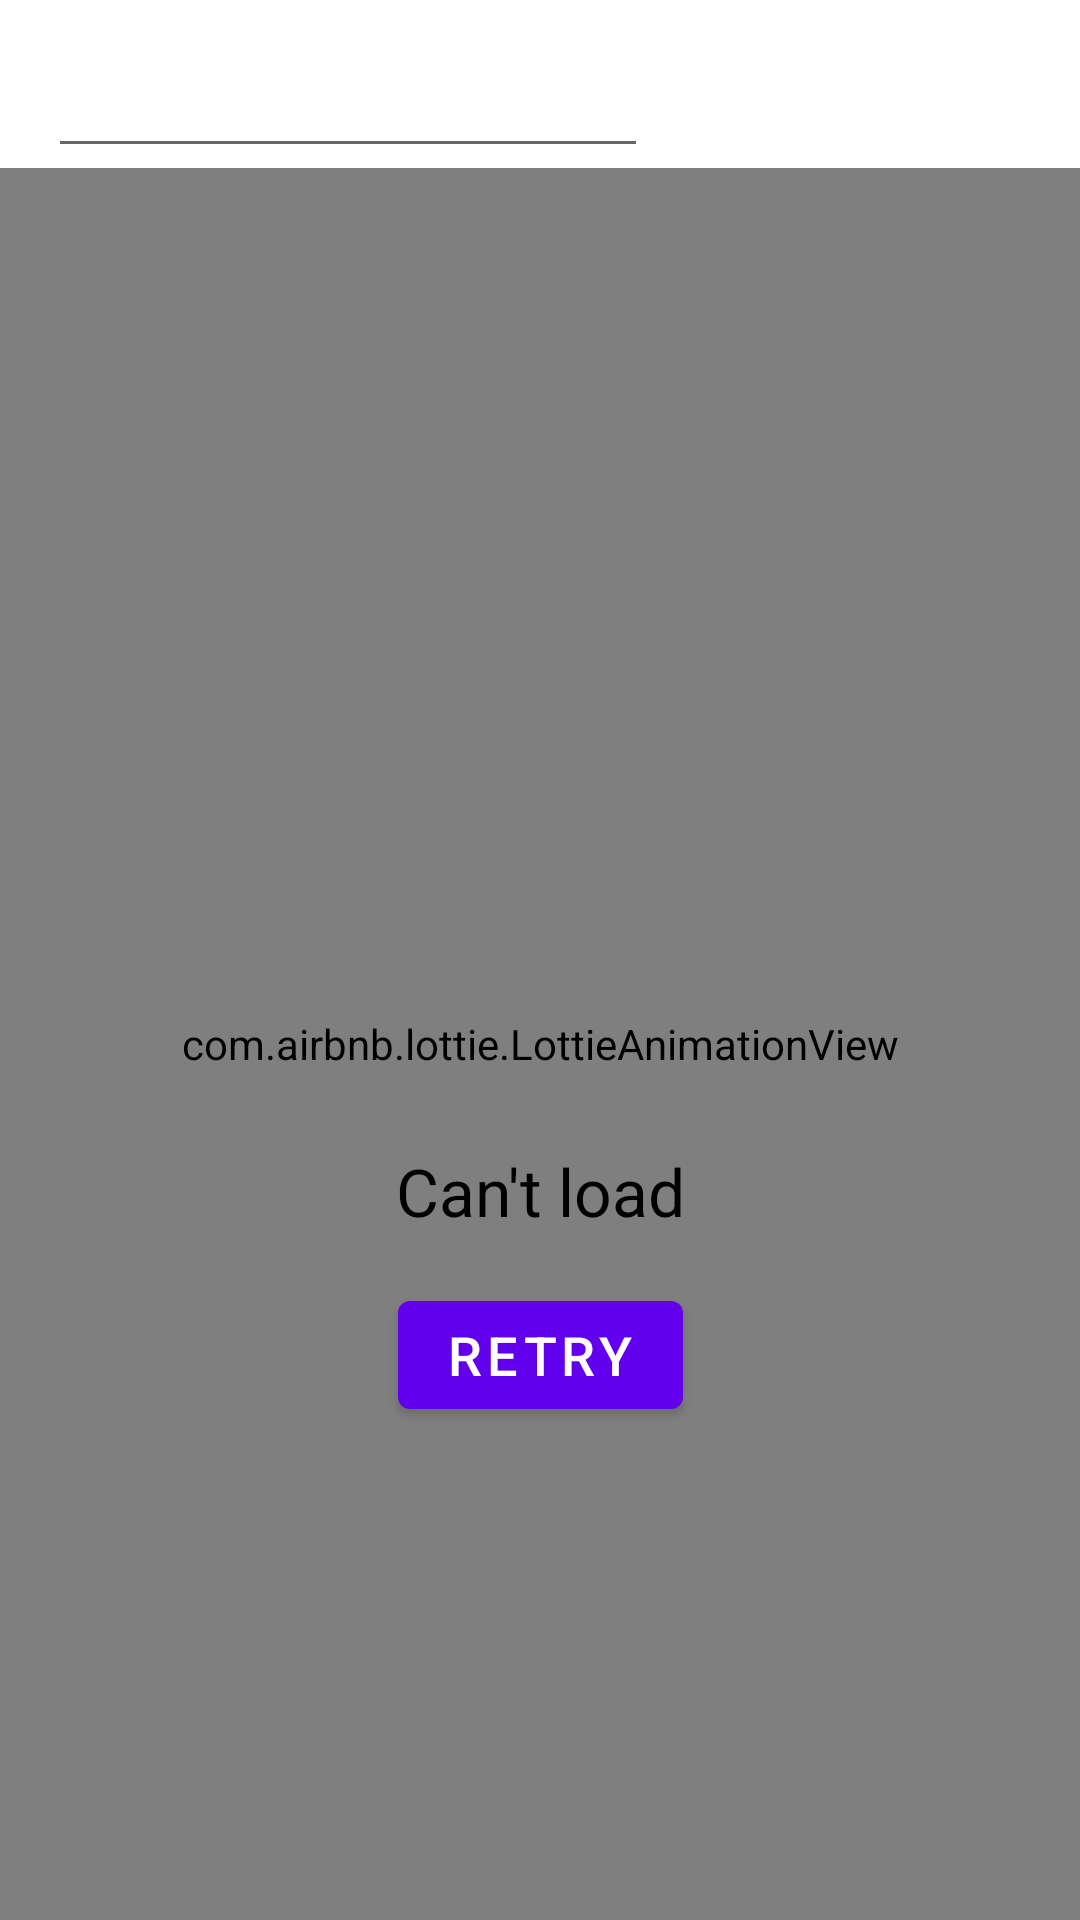

Produce the Android XML layout that renders to this screen, including the resource entries it uses.
<!-- AndroidManifest.xml: application theme Theme.MaterialComponents.Light.NoActionBar -->
<!-- res/layout/fragment_list.xml -->
<?xml version="1.0" encoding="utf-8"?>
<androidx.constraintlayout.widget.ConstraintLayout xmlns:android="http://schemas.android.com/apk/res/android"
    xmlns:app="http://schemas.android.com/apk/res-auto"
    xmlns:tools="http://schemas.android.com/tools"
    android:layout_width="match_parent"
    android:layout_height="match_parent"
    tools:context=".presentation.list.ListFragment">

    <androidx.appcompat.widget.Toolbar
        android:id="@+id/toolbar"
        android:layout_width="match_parent"
        android:layout_height="?attr/actionBarSize"

        app:layout_constraintEnd_toEndOf="parent"
        app:layout_constraintStart_toStartOf="parent"
        app:layout_constraintTop_toTopOf="parent">

        <EditText
            android:id="@+id/searchEditText"
            android:layout_width="200dp"
            android:layout_height="match_parent" />
    </androidx.appcompat.widget.Toolbar>

    <include
        android:id="@+id/loading_state_layout"
        layout="@layout/view_loading_state"
        android:layout_width="0dp"
        android:layout_height="0dp"
        app:layout_constraintBottom_toBottomOf="parent"
        app:layout_constraintEnd_toEndOf="parent"
        app:layout_constraintStart_toStartOf="parent"
        app:layout_constraintTop_toBottomOf="@id/toolbar"
        tools:visibility="gone" />

    <include
        android:id="@+id/error_state_layout"
        layout="@layout/view_error_state"
        android:layout_width="0dp"
        android:layout_height="0dp"
        app:layout_constraintBottom_toBottomOf="parent"
        app:layout_constraintEnd_toEndOf="parent"
        app:layout_constraintStart_toStartOf="parent"
        app:layout_constraintTop_toBottomOf="@id/toolbar"
        tools:visibility="gone" />

    <androidx.recyclerview.widget.RecyclerView
        android:id="@+id/recyclerView"
        android:layout_width="0dp"
        android:layout_height="0dp"
        app:layout_constraintBottom_toBottomOf="parent"
        app:layout_constraintEnd_toEndOf="parent"
        app:layout_constraintStart_toStartOf="parent"
        app:layout_constraintTop_toBottomOf="@id/toolbar"
        app:layout_constraintVertical_bias="0.5"></androidx.recyclerview.widget.RecyclerView>

</androidx.constraintlayout.widget.ConstraintLayout>
<!-- res/layout/view_loading_state.xml (included above) -->
<?xml version="1.0" encoding="utf-8"?>
<com.airbnb.lottie.LottieAnimationView xmlns:android="http://schemas.android.com/apk/res/android"
    xmlns:app="http://schemas.android.com/apk/res-auto"
    android:id="@+id/loading_view"
    android:layout_width="192dp"
    android:layout_height="108dp"
    app:lottie_autoPlay="true"
    app:lottie_loop="true"
    app:lottie_rawRes="@raw/lottiefiles_sticker_0"

    />
<!-- res/layout/view_error_state.xml (included above) -->
<?xml version="1.0" encoding="utf-8"?>
<androidx.constraintlayout.widget.ConstraintLayout xmlns:android="http://schemas.android.com/apk/res/android"
    xmlns:app="http://schemas.android.com/apk/res-auto"
    android:layout_width="match_parent"
    android:layout_height="match_parent">

    <ImageView
        android:id="@+id/image_view"
        android:layout_width="128dp"
        android:layout_height="128dp"
        android:contentDescription="@string/general_message_connectivity_error_image_description"
        app:layout_constraintBottom_toBottomOf="parent"
        app:layout_constraintEnd_toEndOf="parent"
        app:layout_constraintStart_toStartOf="parent"
        app:layout_constraintTop_toTopOf="parent"
        app:layout_constraintVertical_bias=".4"
        app:srcCompat="@drawable/ic_error_psyduck" />

    <TextView
        android:id="@+id/error_message_text"
        android:layout_width="wrap_content"
        android:layout_height="wrap_content"
        android:layout_margin="16dp"
        android:text="@string/general_message_connectivity_error"
        android:textColor="@color/black"
        android:textSize="22sp"
        app:layout_constraintEnd_toEndOf="@id/image_view"
        app:layout_constraintStart_toStartOf="@+id/image_view"
        app:layout_constraintTop_toBottomOf="@+id/image_view" />

    <com.google.android.material.button.MaterialButton
        android:id="@+id/retry_button"
        android:layout_width="wrap_content"
        android:layout_height="wrap_content"
        android:layout_margin="16dp"
        android:text="@string/general_message_retry"
        android:textSize="18sp"
        app:layout_constraintEnd_toEndOf="@id/image_view"
        app:layout_constraintStart_toStartOf="@+id/image_view"
        app:layout_constraintTop_toBottomOf="@+id/error_message_text" />

</androidx.constraintlayout.widget.ConstraintLayout>
<!-- resources referenced by this layout -->
<resources>
  <color name="black">#000000</color>
  <string name="general_message_connectivity_error" translatable="false">Can\'t load</string>
  <string name="general_message_connectivity_error_image_description" translatable="false">Load error image</string>
  <string name="general_message_retry" translatable="false">Retry</string>
</resources>
